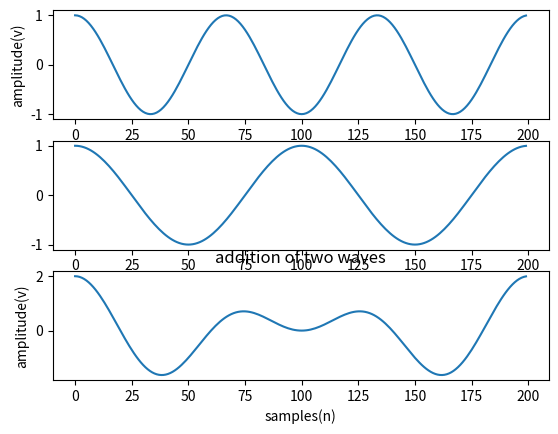

Write the Python code that produced this figure.
import matplotlib.pyplot as plt
import numpy as np
fs=10000
f1=150
f2=100
n=200
x=np.arange(n)
a=np.cos(2*np.pi*f1/fs*x)
plt.subplot(311)
plt.plot(x,a)
plt.xlabel('samples(n)')
plt.ylabel('amplitude(v)')

b=np.cos(2*np.pi*f2/fs*x)
plt.subplot(312)
plt.plot(x,b)
c=a+b
plt.subplot(313)
plt.plot(x,c)
plt.title('addition of two waves')
plt.xlabel('samples(n)')
plt.ylabel('amplitude(v)')
plt.show()


